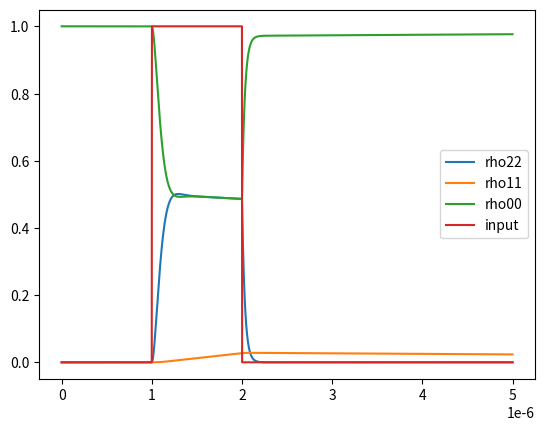
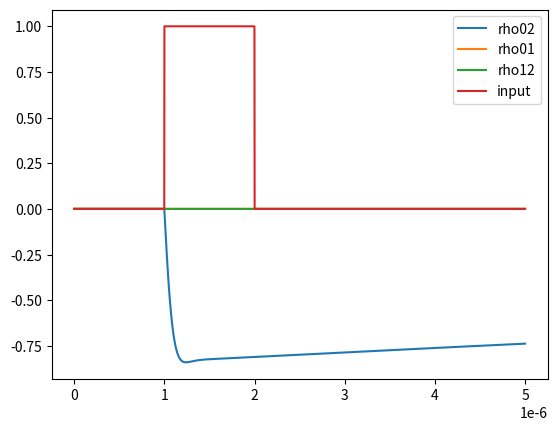

Generate these figures, in order, with matplotlib:
import numpy as np
import matplotlib.pyplot as plt

class DensityMatrix:
    def __init__(self, n, *args):
        self.state = np.zeros((n, 3, 3), dtype=complex)  # Create state for storing data
        
        if args:
            for i in range(len(args)):
                self.state[args[i][0], 0] = args[i][1][0]
                self.state[args[i][0], 1] = args[i][1][1]
                self.state[args[i][0], 2] = args[i][1][2]

def rk4(func, t, y, h):
    """Runge-Kutta 4th order method."""
    k1 = func(t, y)
    k2 = func(t + h / 2, y + h / 2 * k1)
    k3 = func(t + h / 2, y + h / 2 * k2)
    k4 = func(t + h, y + h * k3)
    
    y_ = y + h / 6 * (k1 + 2 * k2 + 2 * k3 + k4)
    return y_

def Sig(i, j):
    """Create a sigma matrix."""
    ket = np.zeros((1, 3))
    bra = np.zeros((3, 1))
    
    ket[0][j] = 1
    bra[i][0] = 1
    return np.dot(bra, ket)

def MasterEq(time, gamma_01, gamma_12, gamma_02, Gamma_01, Gamma_12, Gamma_02, rabi_omega_12, rabi_omega_02, detune_12, detune_02):
    def master(t, rho):
        Omega_12 = np.interp(t, time, rabi_omega_12)
        Omega_02 = np.interp(t, time, rabi_omega_02)
        
        H = -0.5 * np.matrix([
            [0, 0, Omega_02],
            [0, 2 * detune_12, Omega_12],
            [Omega_02, Omega_12, 2 * detune_02]
        ])
        
        L = (Gamma_12 * rho[2, 2] * (Sig(1, 1) - Sig(2, 2)) +
             Gamma_01 * rho[1, 1] * (Sig(0, 0) - Sig(1, 1)) +
             Gamma_02 * rho[2, 2] * (Sig(0, 0) - Sig(2, 2)) -
             gamma_01 * rho[0, 1] * Sig(0, 1) -
             gamma_02 * rho[2, 0] * Sig(2, 0) -
             gamma_12 * rho[2, 1] * Sig(2, 1) -
             gamma_02 * rho[0, 2] * Sig(0, 2) -
             gamma_12 * rho[1, 2] * Sig(1, 2) -
             gamma_01 * rho[1, 0] * Sig(1, 0))
        
        drho = -1j * (np.dot(H, rho) - np.dot(rho, H)) + L
        return drho
    return master

def exp_rising(tau, time, t0):
    time = np.linspace(0, time, time + 1)
    return np.exp((time - t0) / tau)

if __name__ == "__main__":
    Gamma = np.array([0.01, 0.01, 5]) * 2 * np.pi * 10 ** 6  # [Gamma_01, Gamma_12, Gamma_02]
    gamma = np.array([Gamma[0], Gamma[1] + Gamma[1], Gamma[1]]) / 2 + 0  # [gamma_01, gamma_12, gamma_02]
    
    detune_02 = 0e6
    detune_12 = 0
    
    Sigma_0 = (0, ((1 + 0j, 0 + 0j, 0 + 0j),
                   (0 + 0j, 0j, 0 + 0j),
                   (0 + 0j, 0 + 0j, 0 + 0j)))
                   
    Omega_02 = 3 * 2 * np.pi * 10 ** 6
    Omega_12 = 0 * 2 * np.pi * 10 ** 6
    
    tf = 5 * 10 ** -6
    N = 5000
    
    t = np.linspace(0, tf, N)
    dt = t[1] - t[0]
    
    wave_02 = np.concatenate((np.linspace(0, 0, 1000), np.linspace(1, 1, 1000), np.linspace(0, 0, 3000)))
    wave_12 = np.concatenate((np.linspace(0, 0, 1000), np.linspace(1, 1, 1000), np.linspace(0, 0, 3000)))
    
    rabi_omega_02 = Omega_02 * wave_02
    rabi_omega_12 = Omega_12 * wave_12
    
    rho = DensityMatrix(N, Sigma_0)
    
    for i in range(N):
        if i == 0:
            continue
        else:
            rho.state[i, :] = rk4(MasterEq(t, gamma[0], gamma[1], gamma[2], Gamma[0], Gamma[1], Gamma[2], rabi_omega_12, rabi_omega_02, detune_12, detune_02), t[i - 1], np.array(rho.state[i - 1, :]), dt)
    
    plt.figure(0)
    plt.plot(t, abs(rho.state[:, 2, 2]), label="rho22")
    plt.plot(t, abs(rho.state[:, 1, 1]), label="rho11")
    plt.plot(t, abs(rho.state[:, 0, 0]), label="rho00")
    plt.plot(t, wave_02, label="input")
    plt.legend()
    
    plt.figure(1)
    plt.plot(t, rho.state[:, 0, 2].imag, label="rho02")
    plt.plot(t, rho.state[:, 0, 1].imag, label="rho01")
    plt.plot(t, rho.state[:, 1, 2].imag, label="rho12")
    plt.plot(t, wave_02, label="input")
    plt.legend()
    
    plt.show()
